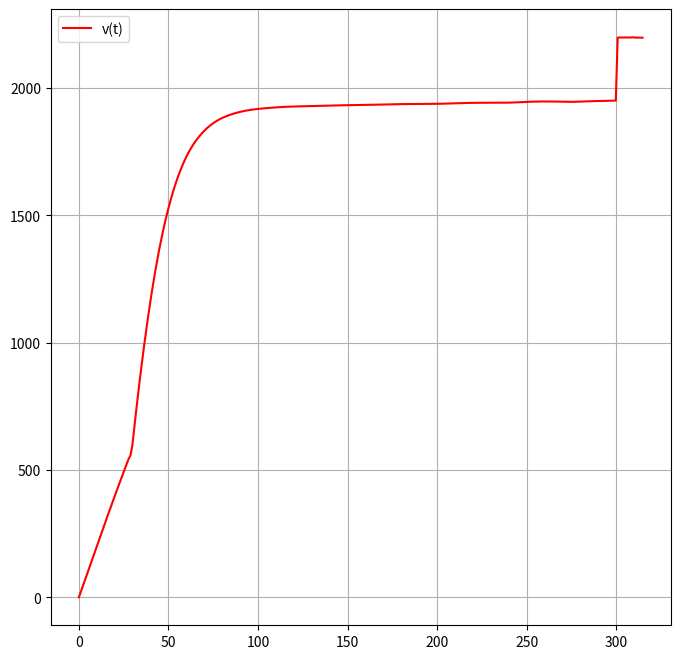

Generate this figure with matplotlib:
import numpy as np
import matplotlib.pyplot as plt
from scipy import integrate
from scipy import constants

# данные
m0 = 133391 #масса без топлива
M = 190000  # масса с топливом
Cf = 0.5 #сопротивление
ro = 1.293  # плотность воздуха
S = constants.pi * ((2.5 / 2) ** 2) #площадь сечения
g = 1.00034 * constants.g
F = [5668630, 6642420, 7668630]



def dv_dt(t, v):
    if t < 30:
        M = 190000
        m0 = 133391
        Ft = F[0]
        k = (M - m0) / (5.17 * 60)
        return ((Ft / (M - k * t)) - ((Cf * ro * S) / (2 * (M - k * t))) * v ** 2 - g)
    if t < 300:
        M = 83391
        m0 = 60102
        Ft = F[1]
        k = (M - m0) / (5.17 * 60)
        return ((Ft / (M - k * t)) - ((Cf * ro * S) / (2 * (M - k * t))) * v ** 2 - g)
    if t < 315:
        M = 597
        m0 = 561
        Ft = F[2]
        k = (M - m0) / (5.17 * 60)
        return ((Ft / (M - k * t)) - ((Cf * ro * S) / (2 * (M - k * t))) * v ** 2 - g)



v0 = 0

t = np.linspace(0, 335, 315)

solve = integrate.solve_ivp(dv_dt, t_span=(0, max(t)), y0=[v0], t_eval=t)

x = solve.t
y = solve.y[0]

plt.figure(figsize=(8, 8))
plt.plot(x, y, '-r', label="v(t)")
plt.legend()
plt.grid(True)
plt.show()